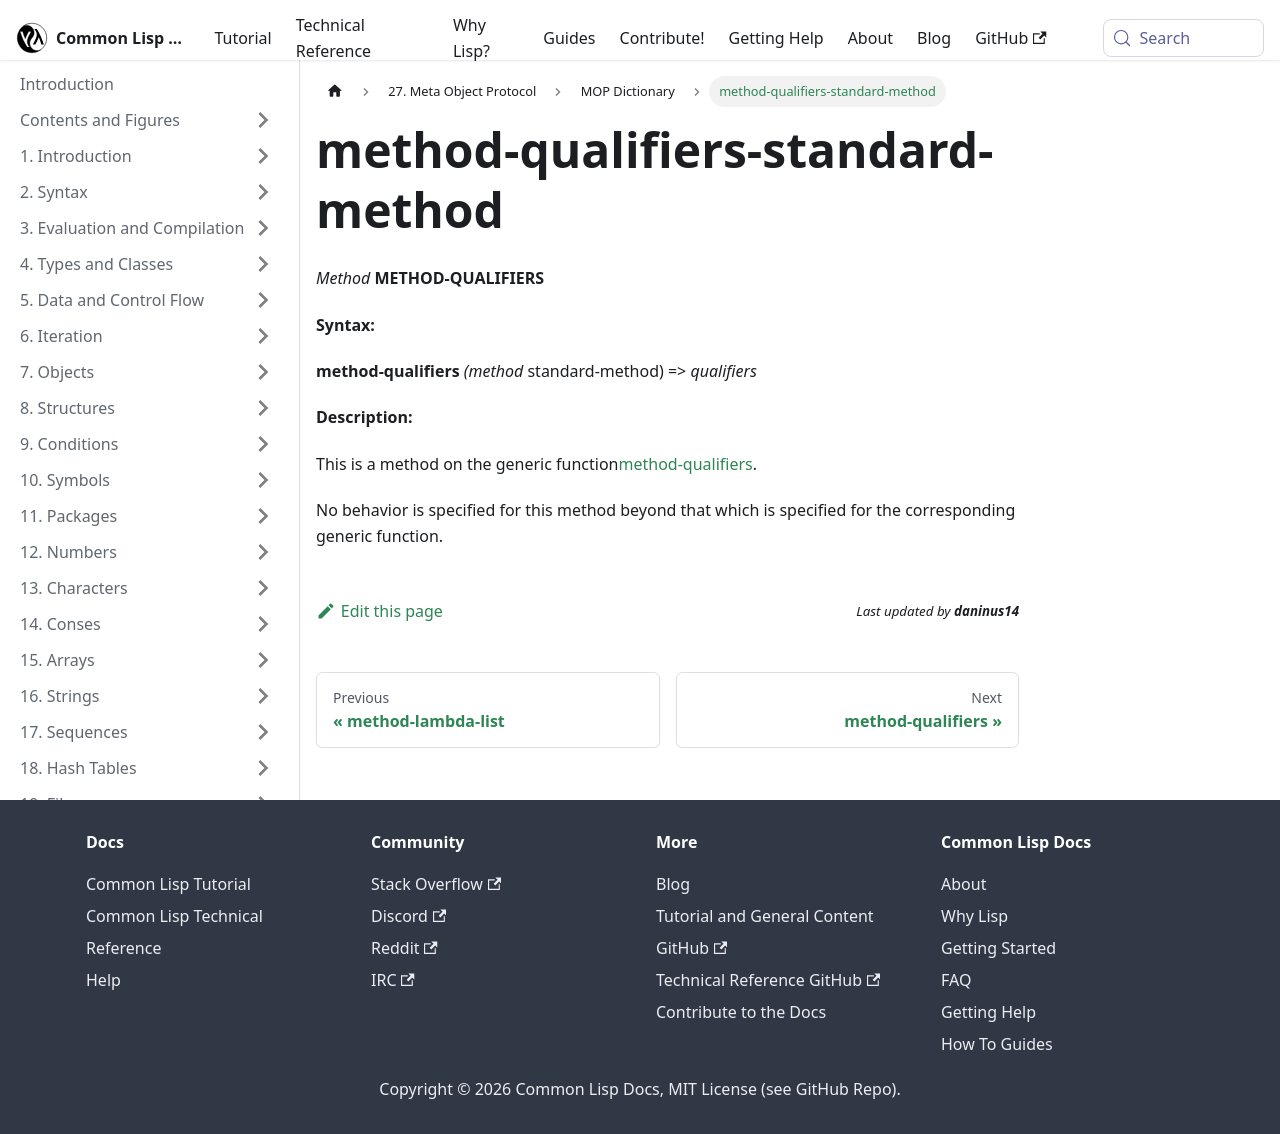

repository: lisp-docs/cl-language-reference · page: meta-object-protocol/dictionary/method-qualifiers-standard-method.html · generator: docusaurus

method-qualifiers-standard-method
=================================

*Method* **METHOD-QUALIFIERS**

**Syntax:**

**method-qualifiers** *(method* standard-method) => *qualifiers*

**Description:**

This is a method on the generic function[method-qualifiers](/meta-object-protocol/dictionary/method-qualifiers).

No behavior is specified for this method beyond that which is specified for the corresponding generic function.
